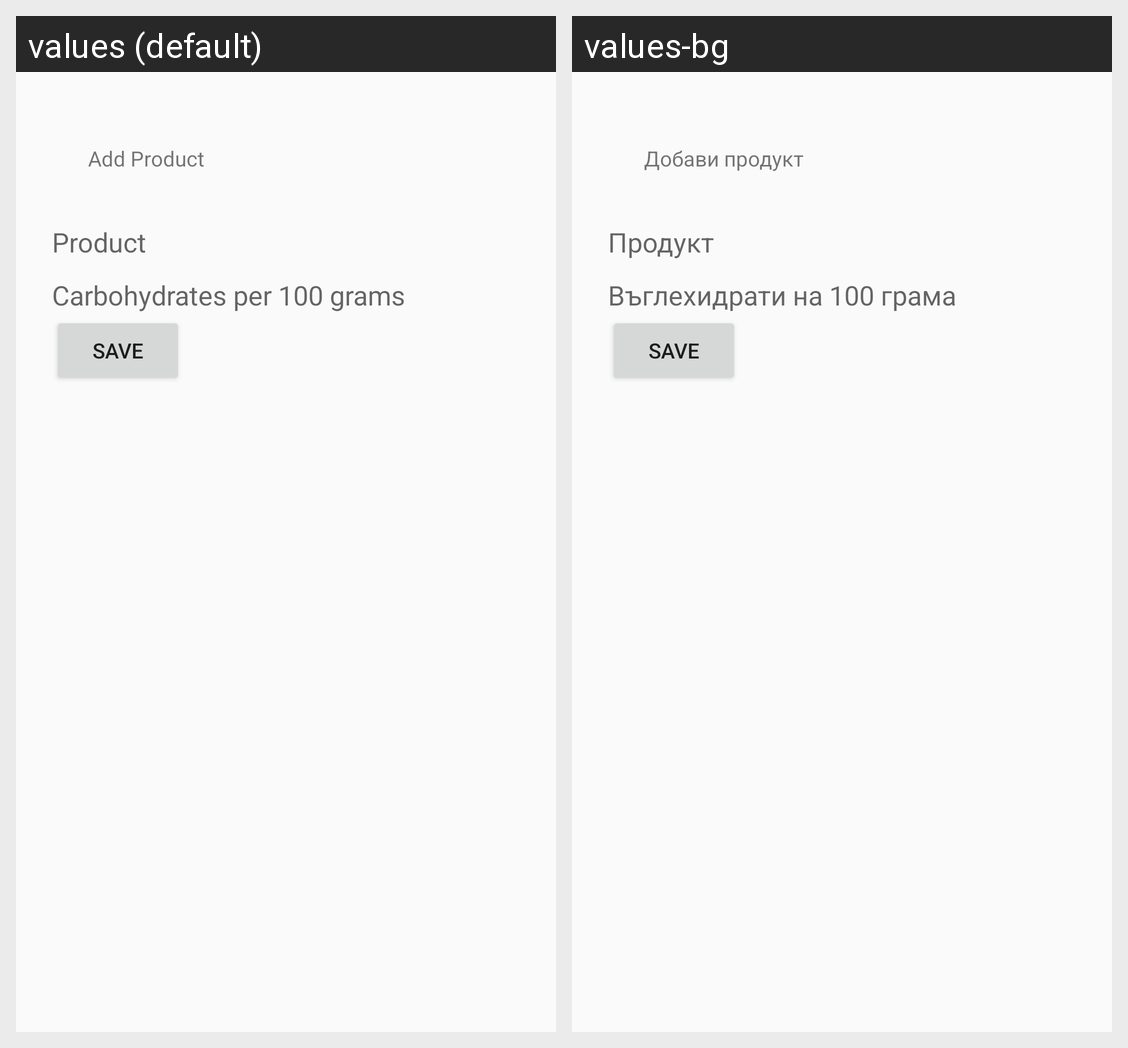

Here is an Android app screen in its default locale and in the app's own translations. Write out the translated-string differences for the strings that appear on this screen.
Android screen res/layout/create_products.xml rendered under 2 locales, left to right: values (default), values-bg. Device: Nexus 5 (rendered at 1080×1920; each locale shown at half size, 540×960, under a caption strip naming it); theme Theme.CalcCarbohydrates.
Strings drawn on this screen, with the default value and each locale's value (text and hints the layout hard-codes, and strings that could not be matched under every locale, appear in the picture but are not listed):

add_product
  values: Add Product
  values-bg: Добави продукт

products
  values: Product
  values-bg: Продукт

carbohydrates
  values: Carbohydrates per 100 grams
  values-bg: Въглехидрати на 100 грама
